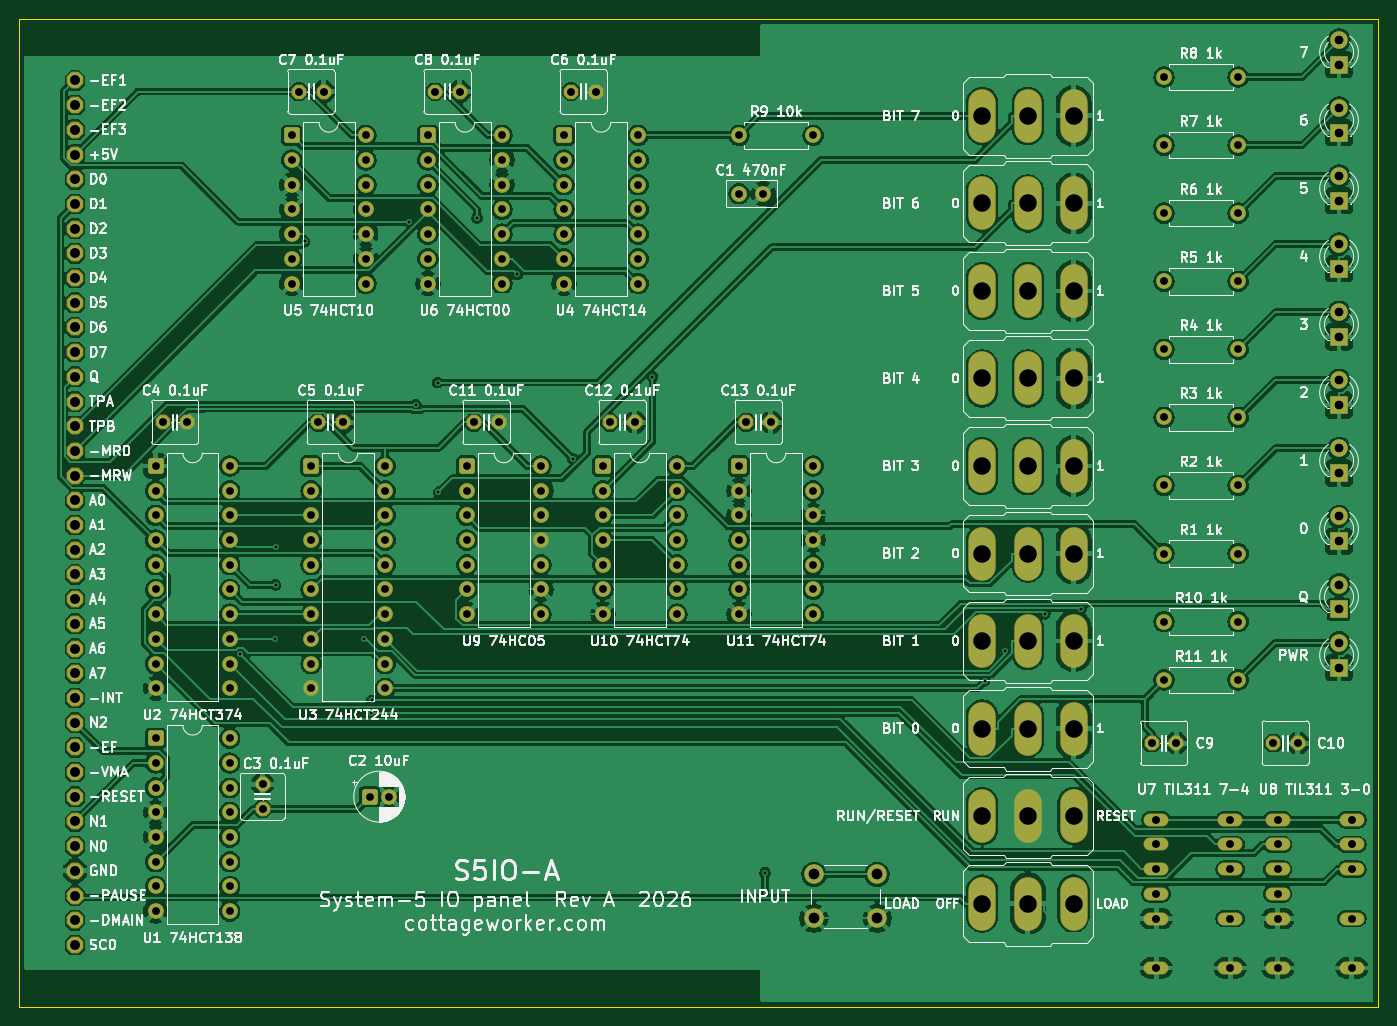
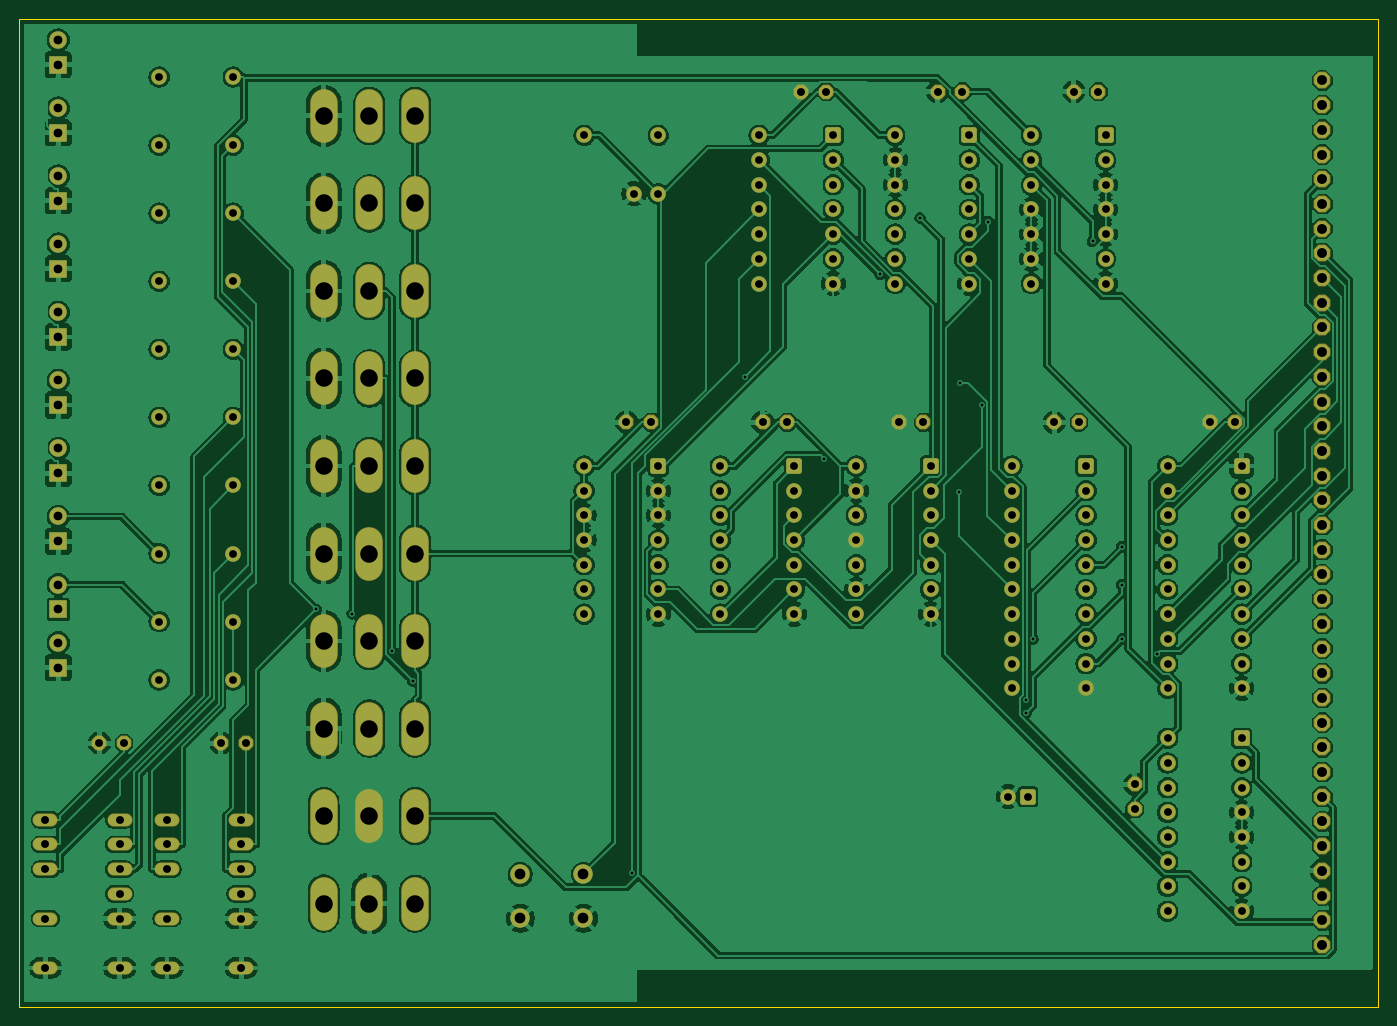
Circuit board: 9 layer files. Board 139.7 x 101.6 mm.
- bottom_copper: io-panel-rev-a-B_Cu.gbr (423219 bytes)
- bottom_mask: io-panel-rev-a-B_Mask.gbr (11044 bytes)
- bottom_silk: io-panel-rev-a-B_Silkscreen.gbr (460 bytes)
- outline: io-panel-rev-a-Edge_Cuts.gbr (613 bytes)
- top_copper: io-panel-rev-a-F_Cu.gbr (445612 bytes)
- top_mask: io-panel-rev-a-F_Mask.gbr (11044 bytes)
- top_silk: io-panel-rev-a-F_Silkscreen.gbr (231305 bytes)
- drill: io-panel-rev-a-NPTH.drl (264 bytes)
- drill: io-panel-rev-a-PTH.drl (5134 bytes)

=== bottom_copper: io-panel-rev-a-B_Cu.gbr (423219 bytes, source omitted) ===
=== bottom_mask: io-panel-rev-a-B_Mask.gbr (11044 bytes, source omitted) ===
=== bottom_silk: io-panel-rev-a-B_Silkscreen.gbr ===
%TF.GenerationSoftware,KiCad,Pcbnew,10.0.6*%
%TF.CreationDate,2026-10-30T16:16:27-04:00*%
%TF.ProjectId,io-panel-rev-a,696f2d70-616e-4656-9c2d-7265762d612e,rev?*%
%TF.SameCoordinates,Original*%
%TF.FileFunction,Legend,Bot*%
%TF.FilePolarity,Positive*%
%FSLAX46Y46*%
G04 Gerber Fmt 4.6, Leading zero omitted, Abs format (unit mm)*
G04 Created by KiCad (PCBNEW 10.0.6) date 2026-10-30 16:16:27*
%MOMM*%
%LPD*%
G01*
G04 APERTURE LIST*
G04 APERTURE END LIST*
M02*

=== outline: io-panel-rev-a-Edge_Cuts.gbr ===
%TF.GenerationSoftware,KiCad,Pcbnew,10.0.6*%
%TF.CreationDate,2026-10-30T16:16:27-04:00*%
%TF.ProjectId,io-panel-rev-a,696f2d70-616e-4656-9c2d-7265762d612e,rev?*%
%TF.SameCoordinates,Original*%
%TF.FileFunction,Profile,NP*%
%FSLAX46Y46*%
G04 Gerber Fmt 4.6, Leading zero omitted, Abs format (unit mm)*
G04 Created by KiCad (PCBNEW 10.0.6) date 2026-10-30 16:16:27*
%MOMM*%
%LPD*%
G01*
G04 APERTURE LIST*
%TA.AperFunction,Profile*%
%ADD10C,0.100000*%
%TD*%
G04 APERTURE END LIST*
D10*
X10000000Y-10000000D02*
X149700000Y-10000000D01*
X149700000Y-111600000D01*
X10000000Y-111600000D01*
X10000000Y-10000000D01*
M02*

=== top_copper: io-panel-rev-a-F_Cu.gbr (445612 bytes, source omitted) ===
=== top_mask: io-panel-rev-a-F_Mask.gbr (11044 bytes, source omitted) ===
=== top_silk: io-panel-rev-a-F_Silkscreen.gbr (231305 bytes, source omitted) ===
=== drill: io-panel-rev-a-NPTH.drl ===
M48
; DRILL file KiCad 10.0.6 date 2026-10-30T16:16:27
; FORMAT={-:-/ absolute / metric / decimal}
; #@! TF.CreationDate,2026-10-30T16:16:27-04:00
; #@! TF.GenerationSoftware,Kicad,Pcbnew,10.0.6
; #@! TF.FileFunction,NonPlated,1,2,NPTH
FMAT,2
METRIC
%
G90
G05
M30

=== drill: io-panel-rev-a-PTH.drl ===
M48
; DRILL file KiCad 10.0.6 date 2026-10-30T16:16:27
; FORMAT={-:-/ absolute / metric / decimal}
; #@! TF.CreationDate,2026-10-30T16:16:27-04:00
; #@! TF.GenerationSoftware,Kicad,Pcbnew,10.0.6
; #@! TF.FileFunction,Plated,1,2,PTH
FMAT,2
METRIC
; #@! TA.AperFunction,Plated,PTH,ViaDrill
T1C0.300
; #@! TA.AperFunction,Plated,PTH,ComponentDrill
T2C0.800
; #@! TA.AperFunction,Plated,PTH,ComponentDrill
T3C0.813
; #@! TA.AperFunction,Plated,PTH,ComponentDrill
T4C0.900
; #@! TA.AperFunction,Plated,PTH,ComponentDrill
T5C1.016
; #@! TA.AperFunction,Plated,PTH,ComponentDrill
T6C1.100
; #@! TA.AperFunction,Plated,PTH,ComponentDrill
T7C1.803
%
G90
G05
T1
X32.667Y-75.341
X36.276Y-73.78
X36.34Y-64.324
X36.34Y-68.231
X39.329Y-32.898
X45.467Y-73.783
X46.178Y-81.388
X46.207Y-80.1
X50.07Y-30.89
X50.747Y-49.683
X53.005Y-47.418
X53.09Y-58.697
X57.059Y-30.483
X61.178Y-36.295
X66.91Y-55.237
X75.092Y-46.827
X86.672Y-97.843
X109.257Y-78.1
X111.387Y-75.04
X115.463Y-71.19
X119.145Y-70.747
T2
X24.0Y-56.0
X24.0Y-58.54
X24.0Y-61.08
X24.0Y-63.62
X24.0Y-66.16
X24.0Y-68.7
X24.0Y-71.24
X24.0Y-73.78
X24.0Y-76.32
X24.0Y-78.86
X24.0Y-84.0
X24.0Y-86.54
X24.0Y-89.08
X24.0Y-91.62
X24.0Y-94.16
X24.0Y-96.7
X24.0Y-99.24
X24.0Y-101.78
X31.62Y-56.0
X31.62Y-58.54
X31.62Y-61.08
X31.62Y-63.62
X31.62Y-66.16
X31.62Y-68.7
X31.62Y-71.24
X31.62Y-73.78
X31.62Y-76.32
X31.62Y-78.86
X31.62Y-84.0
X31.62Y-86.54
X31.62Y-89.08
X31.62Y-91.62
X31.62Y-94.16
X31.62Y-96.7
X31.62Y-99.24
X31.62Y-101.78
X38.0Y-22.0
X38.0Y-24.54
X38.0Y-27.08
X38.0Y-29.62
X38.0Y-32.16
X38.0Y-34.7
X38.0Y-37.24
X40.0Y-56.0
X40.0Y-58.54
X40.0Y-61.08
X40.0Y-63.62
X40.0Y-66.16
X40.0Y-68.7
X40.0Y-71.24
X40.0Y-73.78
X40.0Y-76.32
X40.0Y-78.86
X45.62Y-22.0
X45.62Y-24.54
X45.62Y-27.08
X45.62Y-29.62
X45.62Y-32.16
X45.62Y-34.7
X45.62Y-37.24
X46.0Y-90.0
X47.62Y-56.0
X47.62Y-58.54
X47.62Y-61.08
X47.62Y-63.62
X47.62Y-66.16
X47.62Y-68.7
X47.62Y-71.24
X47.62Y-73.78
X47.62Y-76.32
X47.62Y-78.86
X48.0Y-90.0
X52.0Y-22.0
X52.0Y-24.54
X52.0Y-27.08
X52.0Y-29.62
X52.0Y-32.16
X52.0Y-34.7
X52.0Y-37.24
X56.0Y-56.0
X56.0Y-58.54
X56.0Y-61.08
X56.0Y-63.62
X56.0Y-66.16
X56.0Y-68.7
X56.0Y-71.24
X59.62Y-22.0
X59.62Y-24.54
X59.62Y-27.08
X59.62Y-29.62
X59.62Y-32.16
X59.62Y-34.7
X59.62Y-37.24
X63.62Y-56.0
X63.62Y-58.54
X63.62Y-61.08
X63.62Y-63.62
X63.62Y-66.16
X63.62Y-68.7
X63.62Y-71.24
X66.0Y-22.0
X66.0Y-24.54
X66.0Y-27.08
X66.0Y-29.62
X66.0Y-32.16
X66.0Y-34.7
X66.0Y-37.24
X70.0Y-56.0
X70.0Y-58.54
X70.0Y-61.08
X70.0Y-63.62
X70.0Y-66.16
X70.0Y-68.7
X70.0Y-71.24
X73.62Y-22.0
X73.62Y-24.54
X73.62Y-27.08
X73.62Y-29.62
X73.62Y-32.16
X73.62Y-34.7
X73.62Y-37.24
X77.62Y-56.0
X77.62Y-58.54
X77.62Y-61.08
X77.62Y-63.62
X77.62Y-66.16
X77.62Y-68.7
X77.62Y-71.24
X84.0Y-22.0
X84.0Y-28.0
X84.0Y-56.0
X84.0Y-58.54
X84.0Y-61.08
X84.0Y-63.62
X84.0Y-66.16
X84.0Y-68.7
X84.0Y-71.24
X86.5Y-28.0
X91.62Y-22.0
X91.62Y-56.0
X91.62Y-58.54
X91.62Y-61.08
X91.62Y-63.62
X91.62Y-66.16
X91.62Y-68.7
X91.62Y-71.24
X127.7Y-16.0
X127.7Y-23.0
X127.7Y-30.0
X127.7Y-37.0
X127.7Y-44.0
X127.7Y-51.0
X127.7Y-58.0
X127.7Y-65.0
X127.7Y-72.0
X127.7Y-78.0
X135.32Y-16.0
X135.32Y-23.0
X135.32Y-30.0
X135.32Y-37.0
X135.32Y-44.0
X135.32Y-51.0
X135.32Y-58.0
X135.32Y-65.0
X135.32Y-72.0
X135.32Y-78.0
T3
X24.73Y-51.5
X27.27Y-51.5
X35.0Y-88.73
X35.0Y-91.27
X38.73Y-17.5
X40.73Y-51.5
X41.27Y-17.5
X43.27Y-51.5
X52.73Y-17.5
X55.27Y-17.5
X56.73Y-51.5
X59.27Y-51.5
X66.73Y-17.5
X69.27Y-17.5
X70.73Y-51.5
X73.27Y-51.5
X84.73Y-51.5
X87.27Y-51.5
X126.43Y-84.5
X126.89Y-92.38
X126.89Y-94.92
X126.89Y-97.46
X126.89Y-100.0
X126.89Y-102.54
X126.89Y-107.62
X128.97Y-84.5
X134.51Y-92.38
X134.51Y-94.92
X134.51Y-97.46
X134.51Y-102.54
X134.51Y-107.62
X138.93Y-84.5
X139.39Y-92.38
X139.39Y-94.92
X139.39Y-97.46
X139.39Y-100.0
X139.39Y-102.54
X139.39Y-107.62
X141.47Y-84.5
X147.01Y-92.38
X147.01Y-94.92
X147.01Y-97.46
X147.01Y-102.54
X147.01Y-107.62
T4
X145.7Y-12.19
X145.7Y-14.73
X145.7Y-19.19
X145.7Y-21.73
X145.7Y-26.19
X145.7Y-28.73
X145.7Y-33.19
X145.7Y-35.73
X145.7Y-40.19
X145.7Y-42.73
X145.7Y-47.19
X145.7Y-49.73
X145.7Y-54.19
X145.7Y-56.73
X145.7Y-61.19
X145.7Y-63.73
X145.7Y-68.19
X145.7Y-70.73
X145.7Y-74.19
X145.7Y-76.73
T5
X15.705Y-16.35
X15.705Y-18.89
X15.705Y-21.43
X15.705Y-23.97
X15.705Y-26.51
X15.705Y-29.05
X15.705Y-31.59
X15.705Y-34.13
X15.705Y-36.67
X15.705Y-39.21
X15.705Y-41.75
X15.705Y-44.29
X15.705Y-46.83
X15.705Y-49.37
X15.705Y-51.91
X15.705Y-54.45
X15.705Y-56.99
X15.705Y-59.53
X15.705Y-62.07
X15.705Y-64.61
X15.705Y-67.15
X15.705Y-69.69
X15.705Y-72.23
X15.705Y-74.77
X15.705Y-77.31
X15.705Y-79.85
X15.705Y-82.39
X15.705Y-84.93
X15.705Y-87.47
X15.705Y-90.01
X15.705Y-92.55
X15.705Y-95.09
X15.705Y-97.63
X15.705Y-100.17
X15.705Y-102.71
X15.705Y-105.25
T6
X91.7Y-98.0
X91.7Y-102.5
X98.2Y-98.0
X98.2Y-102.5
T7
X109.001Y-20.0
X109.001Y-29.0
X109.001Y-38.0
X109.001Y-47.0
X109.001Y-56.0
X109.001Y-65.0
X109.001Y-74.0
X109.001Y-83.0
X109.001Y-92.0
X109.001Y-101.0
X113.7Y-20.0
X113.7Y-29.0
X113.7Y-38.0
X113.7Y-47.0
X113.7Y-56.0
X113.7Y-65.0
X113.7Y-74.0
X113.7Y-83.0
X113.7Y-92.0
X113.7Y-101.0
X118.399Y-20.0
X118.399Y-29.0
X118.399Y-38.0
X118.399Y-47.0
X118.399Y-56.0
X118.399Y-65.0
X118.399Y-74.0
X118.399Y-83.0
X118.399Y-92.0
X118.399Y-101.0
M30
